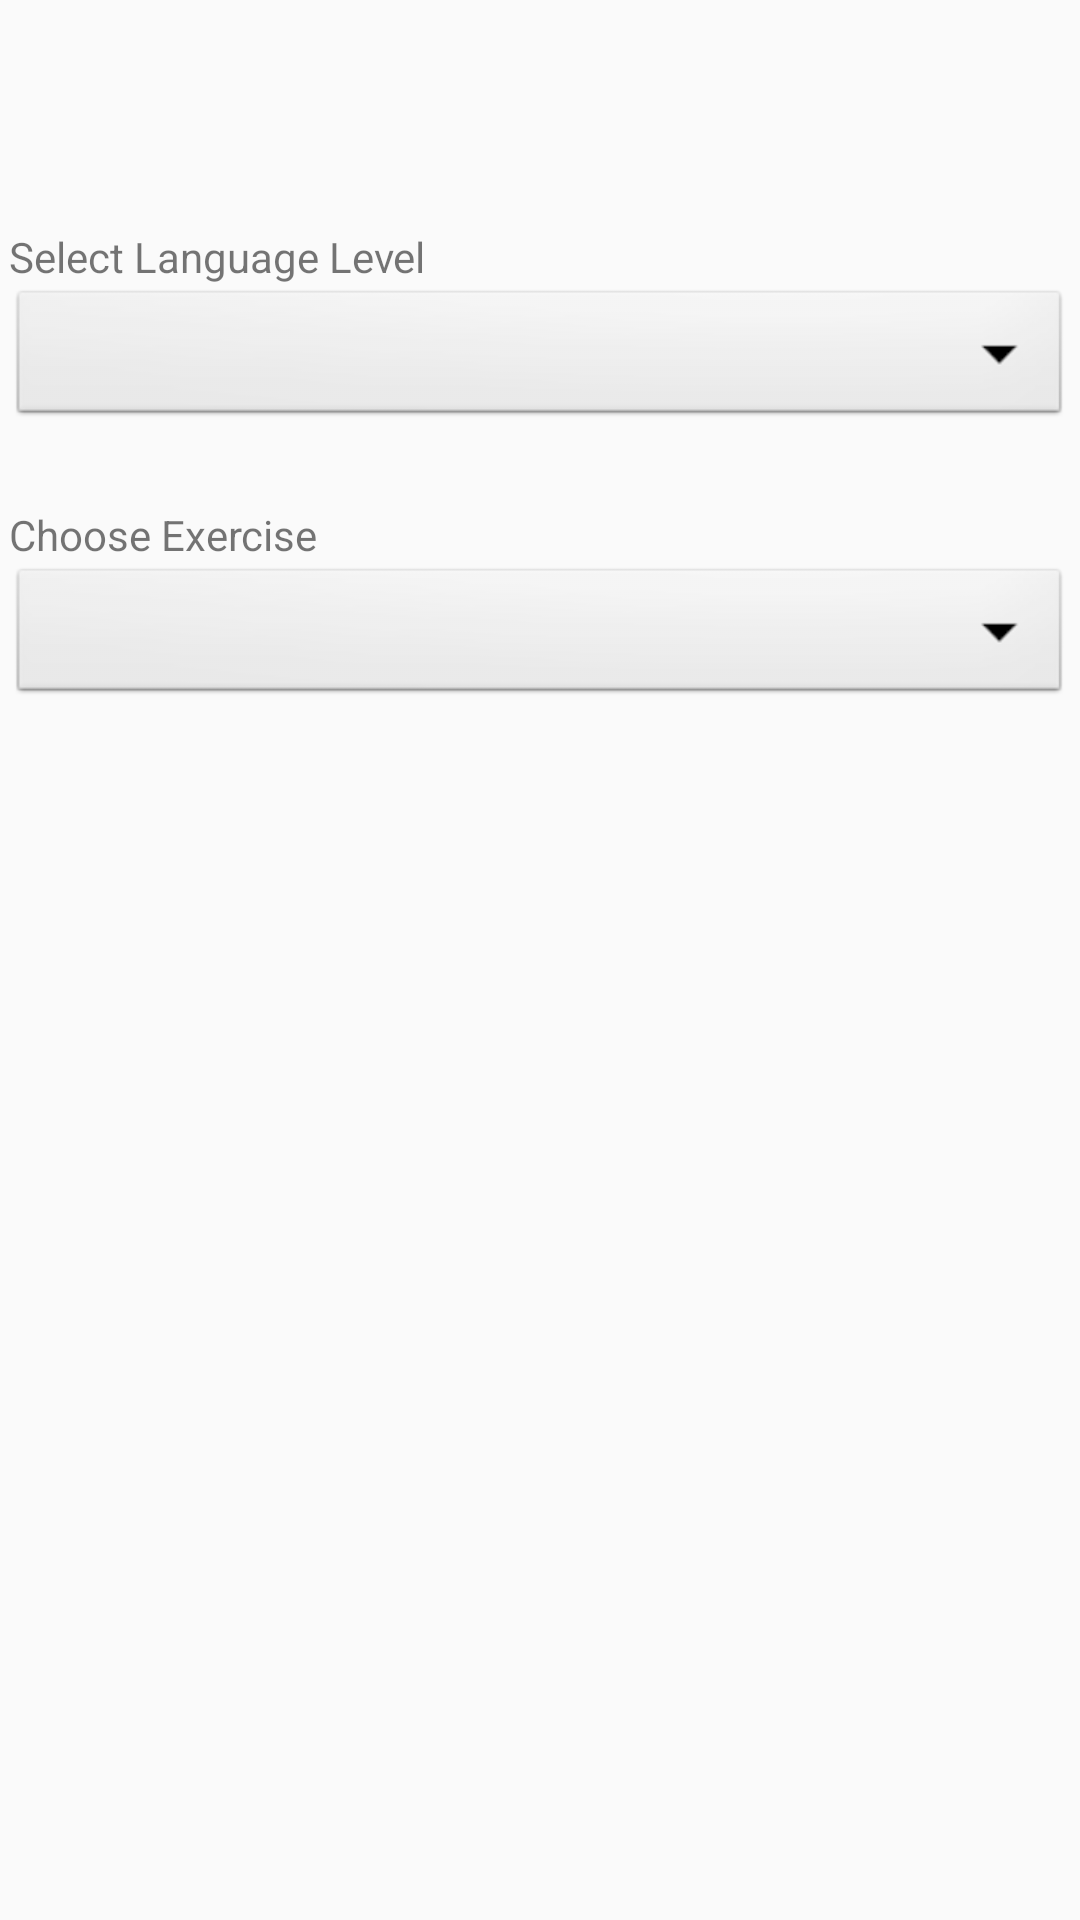

Here is an Android app screen rendered from its layout file. Give the layout XML and the strings, colors and styles it references.
<!-- AndroidManifest.xml: application theme AppTheme -->
<!-- res/layout/practice_sidebar.xml -->
<?xml version="1.0" encoding="utf-8"?>
<LinearLayout xmlns:android="http://schemas.android.com/apk/res/android"
    xmlns:app="http://schemas.android.com/apk/res-auto"
    android:layout_width="match_parent"
    android:layout_height="match_parent"
    android:orientation="vertical"
    android:padding="3dp"
    >

    <ImageButton
        android:id="@+id/closeSidebarBtn"
        android:layout_width="48dp"
        android:layout_height="48dp"
        android:layout_marginBottom="25dp"
        android:background="@android:color/transparent"
        android:scaleX="2"
        android:scaleY="2"
        app:srcCompat="@drawable/ic_baseline_close_24" />

    <LinearLayout
        android:layout_marginBottom="25dp"
        android:layout_width="match_parent"
        android:layout_height="wrap_content"
        android:orientation="vertical">

        <TextView
            android:layout_width="match_parent"
            android:layout_height="wrap_content"
            android:text="Select Language Level" />

        <Spinner
            android:id="@+id/practice_levelSelectDropdown"
            android:layout_width="match_parent"
            android:layout_height="wrap_content"
            android:background="@android:drawable/btn_dropdown"
            android:spinnerMode="dropdown" />
    </LinearLayout>

    <LinearLayout
        android:layout_marginBottom="25dp"
        android:layout_width="match_parent"
        android:layout_height="wrap_content"
        android:orientation="vertical">

        <TextView
            android:layout_width="match_parent"
            android:layout_height="wrap_content"
            android:text="Choose Exercise" />

        <Spinner
            android:id="@+id/practice_exerciseSelectDropdown"
            android:layout_width="match_parent"
            android:layout_height="wrap_content"
            android:background="@android:drawable/btn_dropdown"
            android:spinnerMode="dropdown" />
    </LinearLayout>

    <TextView
        android:id="@+id/descriptionTV"
        android:layout_width="match_parent"
        android:layout_height="wrap_content" />

</LinearLayout>
<!-- resources referenced by this layout -->
<resources>
  <style name="AppTheme" parent="Theme.AppCompat.Light.NoActionBar">
          
          <item name="colorPrimary">@color/colorPrimary</item>
          <item name="colorPrimaryDark">@color/colorPrimaryDark</item>
          <item name="colorAccent">@color/colorAccent</item>
      </style>
  <!-- not gathered from this repository: default colours our renderer supplied (Android Studio template values) -->
  <color name="colorPrimary">#FF6200EE</color>
  <color name="colorPrimaryDark">#FF3700B3</color>
  <color name="colorAccent">#FF03DAC5</color>
</resources>
